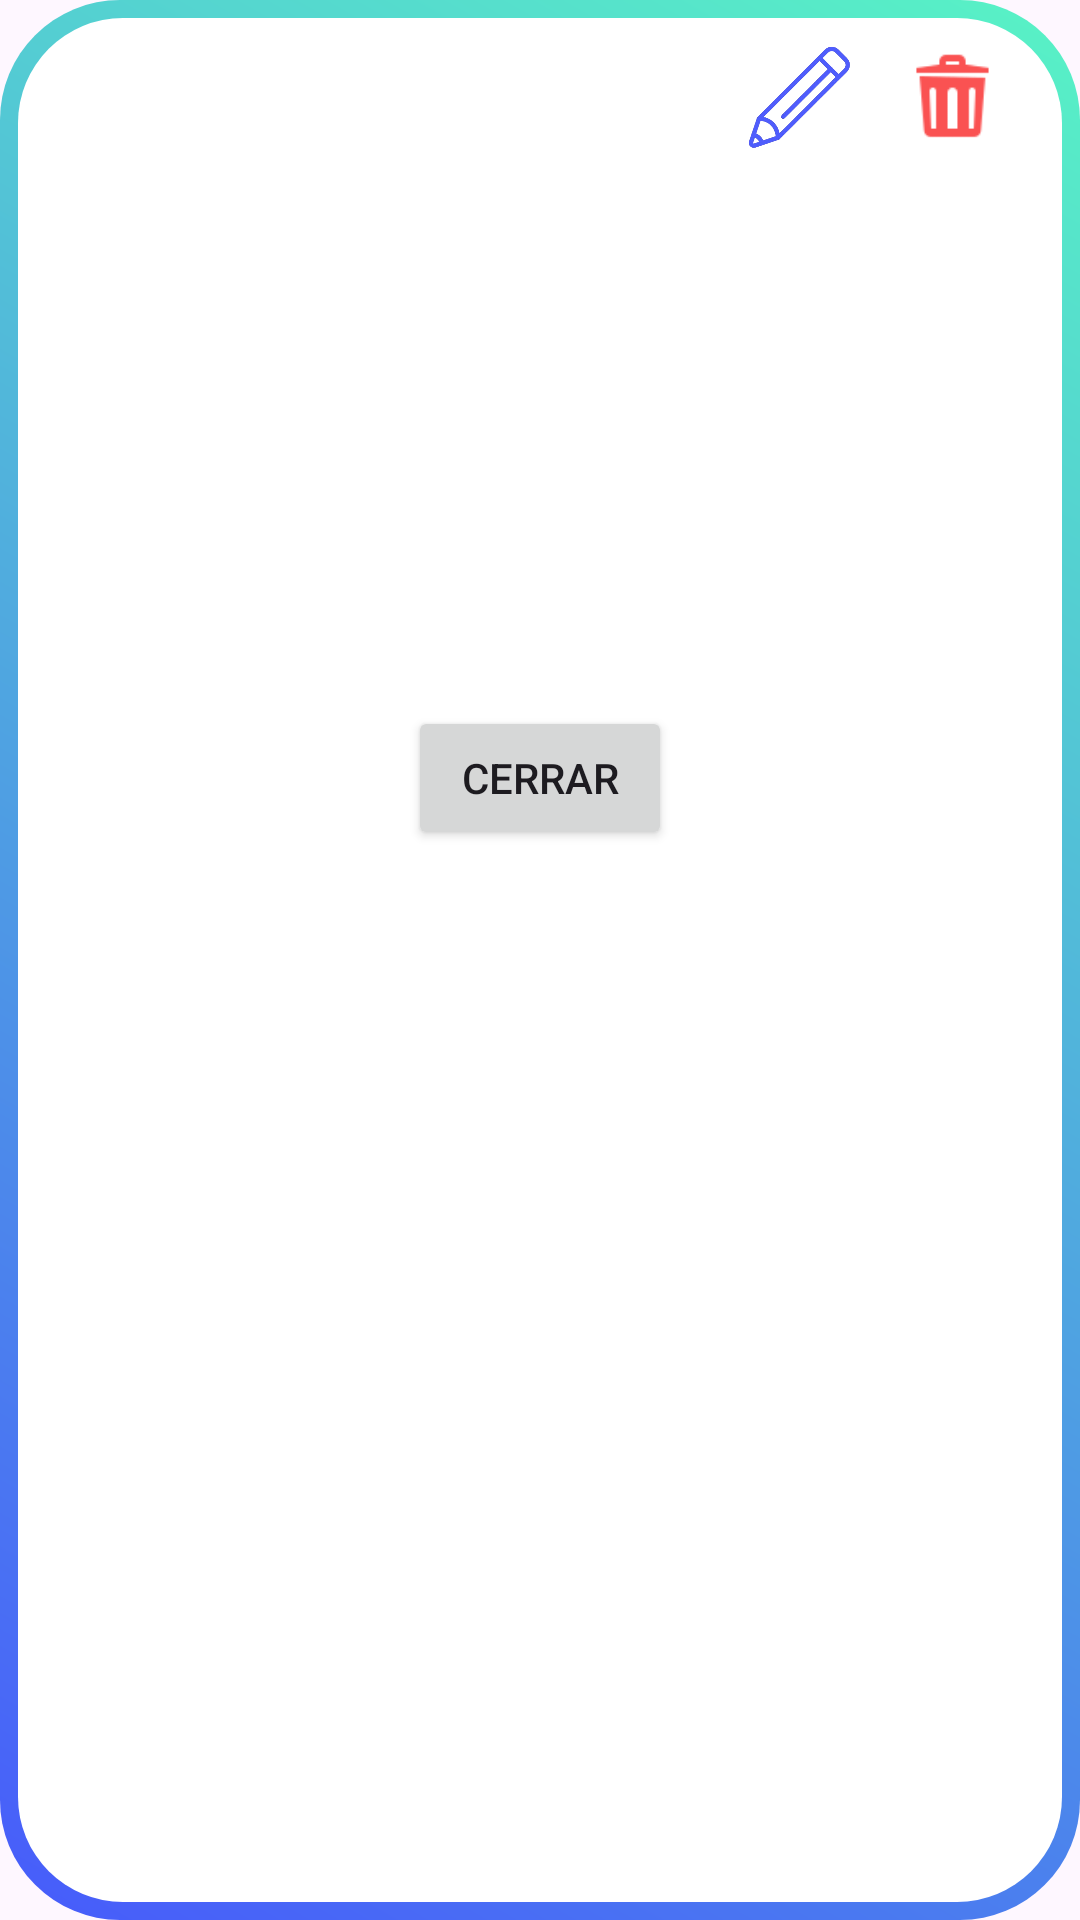

Reconstruct the res/layout file that produces this screen, plus the resources it refers to.
<!-- AndroidManifest.xml: application theme Theme.AgendaArduino -->
<!-- res/layout/popup_action_info.xml -->
<?xml version="1.0" encoding="utf-8"?>
<LinearLayout xmlns:android="http://schemas.android.com/apk/res/android"
    xmlns:app="http://schemas.android.com/apk/res-auto"
    xmlns:tools="http://schemas.android.com/tools"
    android:layout_width="match_parent"
    android:layout_height="match_parent"
    android:background="@drawable/layerdrawable_selectdays"
    android:orientation="vertical"
    android:paddingStart="10dp"
    android:paddingEnd="10dp"
    android:paddingBottom="10dp">

    <LinearLayout
        android:layout_width="wrap_content"
        android:layout_height="wrap_content"
        android:orientation="horizontal"
        android:paddingTop="15dp"
        android:paddingRight="15dp"
        android:layout_gravity="right">

        <ImageView
            android:id="@+id/btnEdit"
            android:layout_width="35dp"
            android:layout_height="35dp"
            android:src="@drawable/edit" />

        <ImageView
            android:id="@+id/btnDelete"
            android:layout_width="35dp"
            android:layout_height="35dp"
            android:layout_marginStart="16dp"
            android:src="@drawable/delete" />
    </LinearLayout>

    <LinearLayout
        android:layout_width="match_parent"
        android:layout_height="wrap_content"
        android:layout_marginTop="16dp"
        android:orientation="horizontal"
        android:weightSum="2"
        android:paddingTop="10dp"
        android:paddingStart="10dp"
        android:paddingEnd="10dp">

        <TextView
            android:id="@+id/tvTitle"
            android:layout_width="0dp"
            android:layout_height="wrap_content"
            android:layout_weight="1"
            android:textSize="18sp"
            android:textStyle="bold" />
        <TextView
            android:id="@+id/tvStatus"
            android:layout_width="0dp"
            android:layout_height="wrap_content"
            android:layout_weight="1"
            android:textSize="18sp"
            android:textStyle="bold"
            android:paddingEnd="10dp"
            android:gravity="end"/>

    </LinearLayout>

    <TextView
        android:id="@+id/tvDescription"
        android:layout_width="match_parent"
        android:layout_height="wrap_content"
        android:layout_marginTop="8dp"
        android:paddingStart="10dp"/>

    <TextView
        android:id="@+id/tvDate"
        android:layout_width="match_parent"
        android:layout_height="wrap_content"
        android:layout_marginTop="8dp"
        android:paddingStart="10dp" />

    <TextView
        android:id="@+id/tvTime"
        android:layout_width="match_parent"
        android:layout_height="wrap_content"
        android:layout_marginTop="8dp"
        android:paddingStart="10dp" />

    <TextView
        android:id="@+id/tvHourCalculate"
        android:layout_width="match_parent"
        android:layout_height="wrap_content"
        android:layout_marginTop="8dp"
        android:paddingStart="10dp" />

    <TextView
        android:id="@+id/checklist"
        android:layout_width="match_parent"
        android:layout_height="wrap_content"
        android:layout_marginTop="8dp" />

    <Button
        android:id="@+id/btnClose"
        android:layout_width="wrap_content"
        android:layout_height="wrap_content"
        android:text="Cerrar"
        android:layout_gravity="center"/>
</LinearLayout>
<!-- resources referenced by this layout -->
<resources>
  <!-- drawable delete: png bitmap (drawable, 1094 bytes) -->
  <!-- drawable edit: png bitmap (drawable, 57347 bytes) -->
  <!-- drawable layerdrawable_selectdays (drawable) -->
  <?xml version="1.0" encoding="utf-8"?>
  <layer-list xmlns:android="http://schemas.android.com/apk/res/android">
      <item>
          <shape>
              <corners android:radius="50dp" />
              <gradient
                  android:startColor="@color/colorPrimary"
                  android:endColor="@color/colorSecundary"
                  android:angle="45" />
              <corners android:radius="40dp" />
          </shape>
      </item>
      <item android:left="4dp" android:right="4dp" android:top="4dp" android:bottom="4dp">
          <shape>
              <solid android:color="@color/background_color" />
              <corners android:radius="35dp" />
              <stroke
                  android:width="4dp"
                  android:color="@android:color/transparent"/> 
          </shape>
      </item>
  </layer-list>
  <style name="Theme.AgendaArduino" parent="Base.Theme.AgendaArduino" />
  <color name="colorPrimary">#475BFB</color>
  <color name="colorSecundary">#58F3C5</color>
  <color name="background_color">@color/white</color>
  <style name="Base.Theme.AgendaArduino" parent="Theme.Material3.DayNight.NoActionBar">
          <item name="colorPrimary">#FF475BFB</item>
      </style>
  <color name="white">#FFFFFFFF</color>
</resources>
